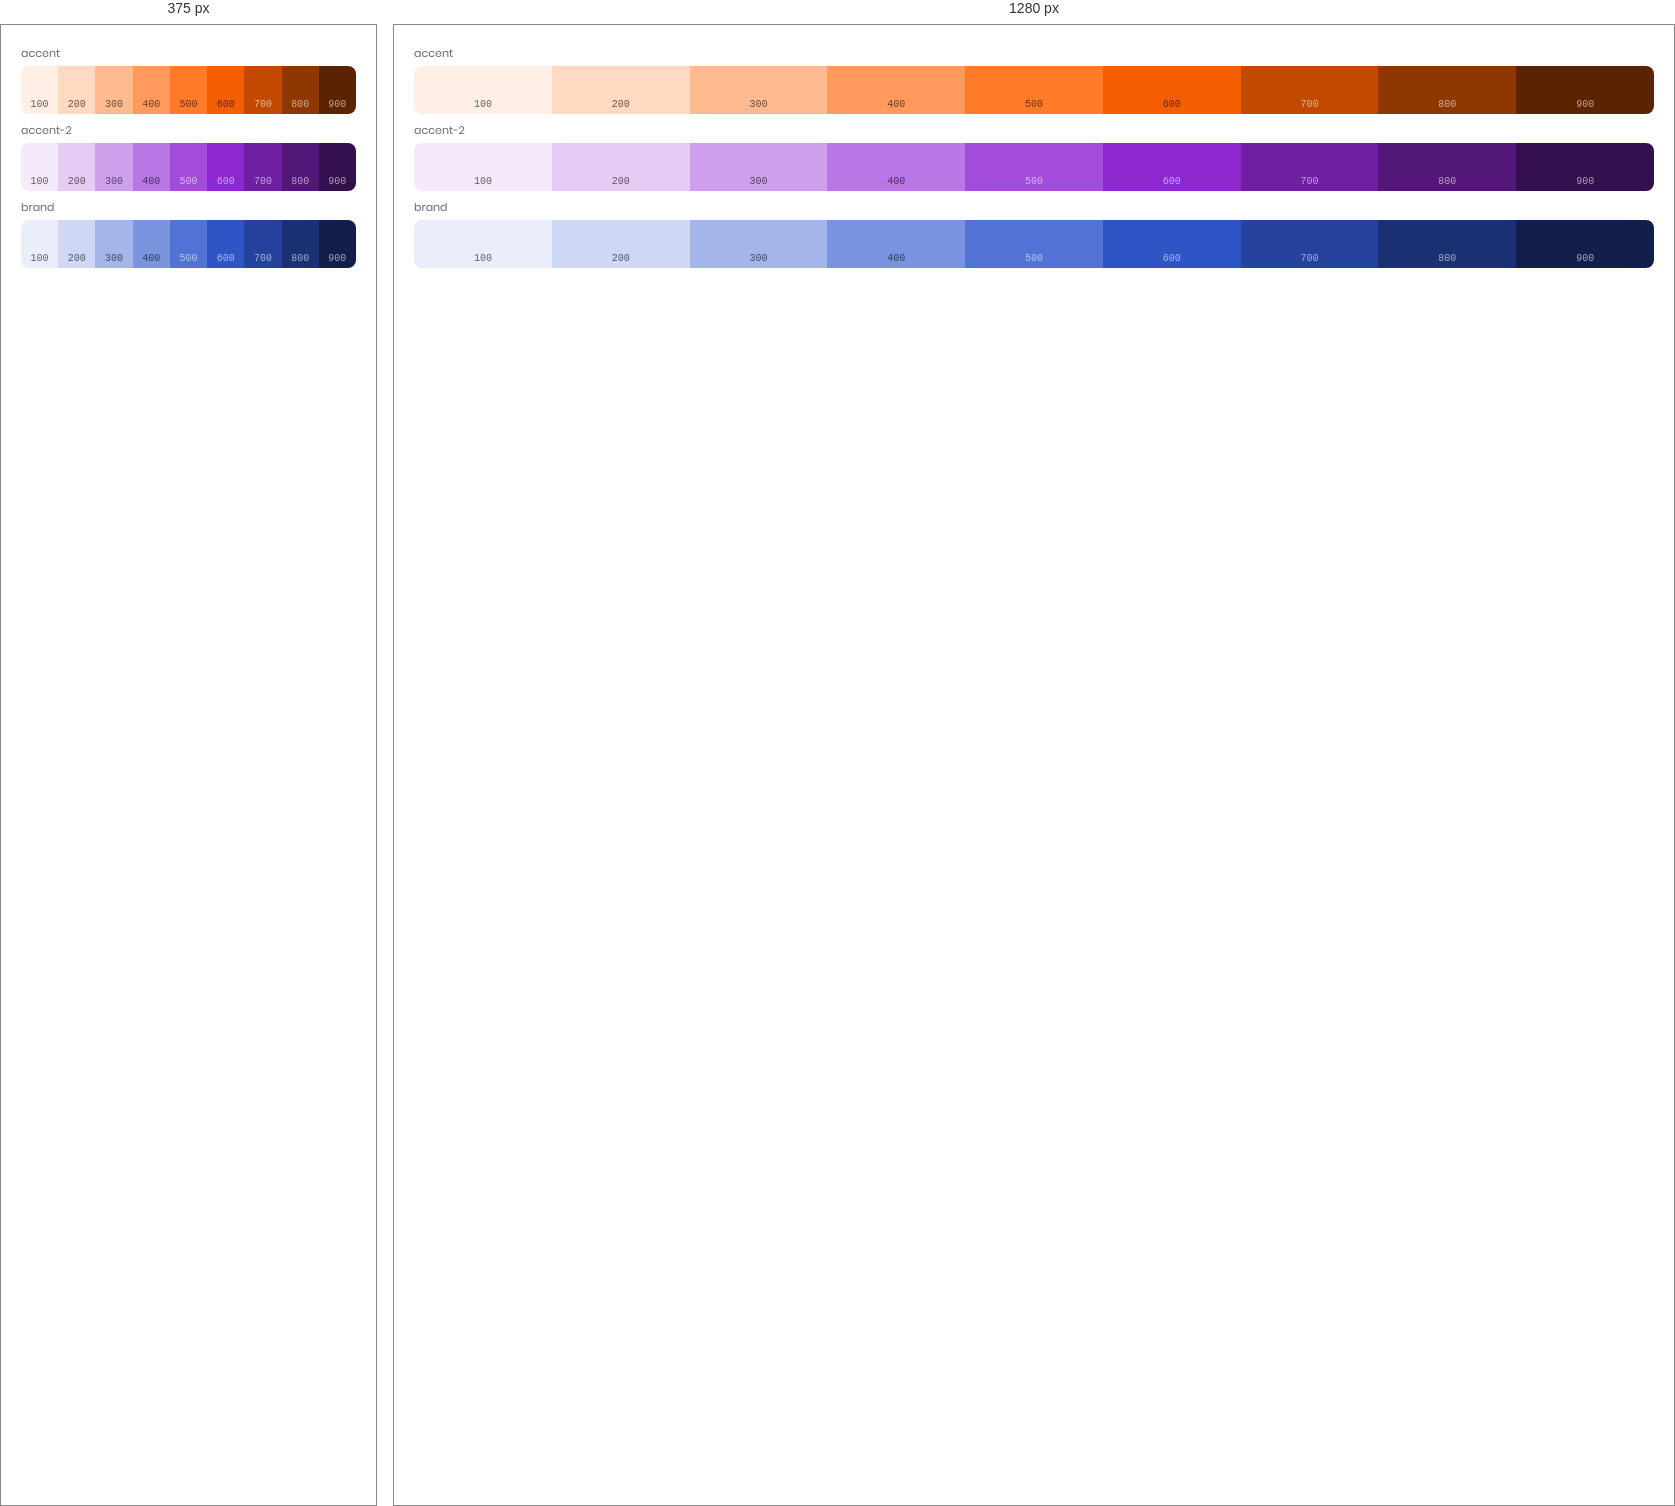
Rendered at 375 px and 1280 px, left to right.

<!-- file: color-ramps.card.html -->
<!-- @dsCard group="Colors" viewport="700x220" name="Tonal ramps" subtitle="Accent, accent-2, and brand — 100 to 900" -->
<!DOCTYPE html><html><head><meta charset="UTF-8"><link rel="stylesheet" href="../styles.css"><style>body{margin:0;padding:20px;font-family:var(--font-body)}.ramp{display:flex;border-radius:8px;overflow:hidden;margin-bottom:8px}.ramp div{flex:1;height:44px;font-family:var(--font-mono);font-size:10px;display:flex;align-items:flex-end;justify-content:center;padding-bottom:4px;color:#0009}.lbl{font-size:11px;color:var(--color-surface-text-muted);margin-bottom:4px}</style></head>
<body>
<div class="lbl">accent</div><div class="ramp"><div style="background:#ffefe5">100</div><div style="background:#ffd9c2">200</div><div style="background:#ffba8f">300</div><div style="background:#ff9a5c">400</div><div style="background:#ff7b29">500</div><div style="background:#f55e00">600</div><div style="background:#c24a00;color:#fff9">700</div><div style="background:#8f3700;color:#fff9">800</div><div style="background:#5c2300;color:#fff9">900</div></div>
<div class="lbl">accent-2</div><div class="ramp"><div style="background:#f4eafb">100</div><div style="background:#e5ccf5">200</div><div style="background:#cfa1ed">300</div><div style="background:#b976e5">400</div><div style="background:#a34cdc;color:#fff9">500</div><div style="background:#8c28cd;color:#fff9">600</div><div style="background:#6f1fa2;color:#fff9">700</div><div style="background:#521778;color:#fff9">800</div><div style="background:#340f4d;color:#fff9">900</div></div>
<div class="lbl">brand</div><div class="ramp"><div style="background:#eaeefa">100</div><div style="background:#ced7f3">200</div><div style="background:#a4b5e9">300</div><div style="background:#7b94e0">400</div><div style="background:#5272d6;color:#fff9">500</div><div style="background:#2f54c6;color:#fff9">600</div><div style="background:#25429d;color:#fff9">700</div><div style="background:#1b3173;color:#fff9">800</div><div style="background:#121f4a;color:#fff9">900</div></div>
</body></html>

/* @media block from grid.css */
@media (max-width:767px){.grid>[class*="col-"]{grid-column:1/-1}}